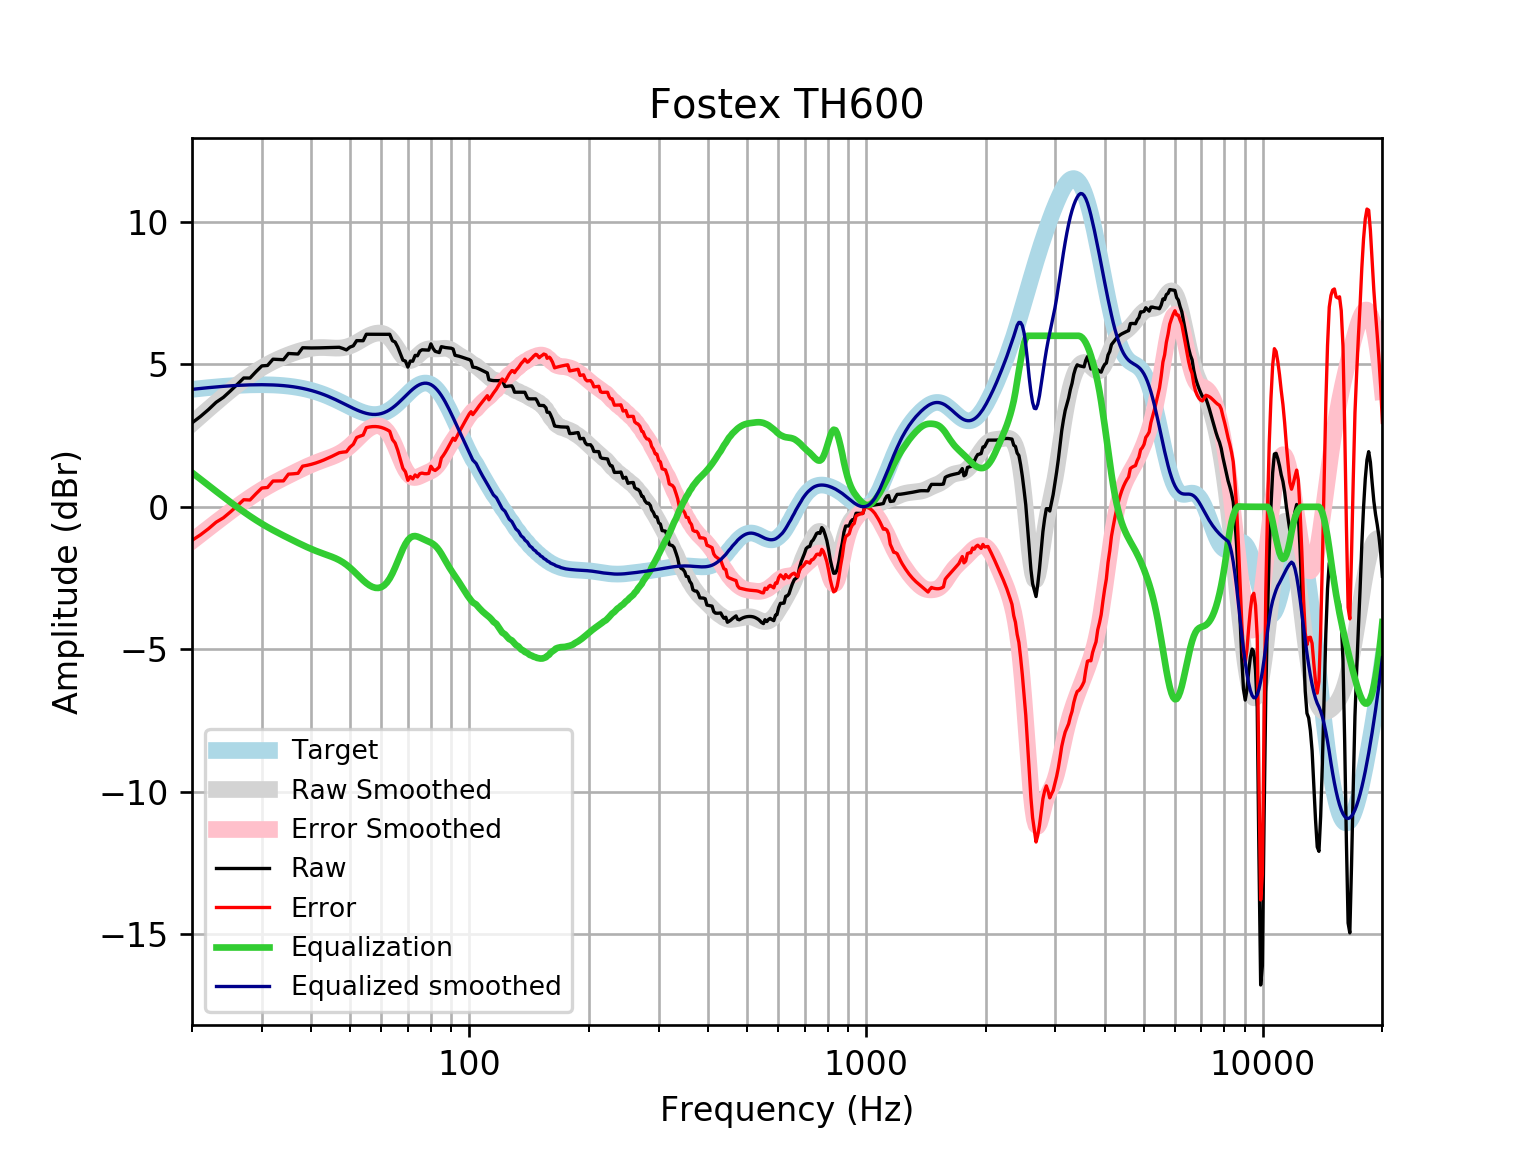

Source data for this figure (header and first rows):
frequency, raw, error, smoothed, error_smoothed, equalization, equalized_raw, equalized_smoothed, target
20, 2.944, -1.177, 2.919, -1.202, 1.202, 4.146, 4.121, 4.121
21, 3.168, -0.9843, 3.18, -0.9719, 0.9719, 4.14, 4.152, 4.152
22, 3.41, -0.7707, 3.427, -0.7531, 0.7531, 4.163, 4.18, 4.18
23, 3.665, -0.5403, 3.66, -0.5452, 0.5452, 4.21, 4.205, 4.205
24, 3.841, -0.3853, 3.878, -0.3483, 0.3483, 4.19, 4.227, 4.227
25, 4.067, -0.1781, 4.083, -0.1621, 0.1621, 4.229, 4.245, 4.245
26, 4.293, 0.03324, 4.272, 0.01304, -0.01304, 4.279, 4.259, 4.259
27, 4.519, 0.2485, 4.447, 0.1766, -0.1766, 4.342, 4.271, 4.271
28, 4.517, 0.2391, 4.607, 0.3282, -0.3282, 4.189, 4.279, 4.278
29, 4.743, 0.4598, 4.751, 0.4675, -0.4675, 4.275, 4.283, 4.283
30, 4.944, 0.66, 4.879, 0.5948, -0.5948, 4.349, 4.284, 4.284
31, 4.959, 0.6779, 4.992, 0.7111, -0.7111, 4.248, 4.281, 4.281
32, 5.179, 0.9038, 5.093, 0.8177, -0.8177, 4.361, 4.275, 4.275
33, 5.17, 0.9048, 5.182, 0.9165, -0.9165, 4.253, 4.265, 4.265
34, 5.161, 0.9094, 5.26, 1.009, -1.009, 4.151, 4.251, 4.251
35, 5.379, 1.146, 5.331, 1.098, -1.098, 4.281, 4.233, 4.233
36, 5.37, 1.158, 5.394, 1.183, -1.183, 4.187, 4.211, 4.211
37, 5.36, 1.175, 5.449, 1.264, -1.264, 4.096, 4.185, 4.185
38, 5.58, 1.426, 5.496, 1.342, -1.342, 4.238, 4.154, 4.155
39, 5.575, 1.455, 5.534, 1.415, -1.415, 4.16, 4.119, 4.12
40, 5.572, 1.492, 5.562, 1.482, -1.482, 4.09, 4.079, 4.08
41, 5.573, 1.536, 5.579, 1.544, -1.544, 4.029, 4.035, 4.037
42, 5.577, 1.588, 5.587, 1.6, -1.6, 3.977, 3.987, 3.989
43, 5.581, 1.644, 5.587, 1.652, -1.652, 3.93, 3.935, 3.937
44, 5.586, 1.705, 5.581, 1.701, -1.701, 3.885, 3.88, 3.881
45, 5.59, 1.768, 5.573, 1.752, -1.752, 3.838, 3.821, 3.823
46, 5.594, 1.832, 5.568, 1.807, -1.807, 3.787, 3.76, 3.762
47, 5.597, 1.897, 5.569, 1.871, -1.871, 3.726, 3.698, 3.7
48, 5.554, 1.918, 5.58, 1.945, -1.945, 3.609, 3.635, 3.636
49, 5.504, 1.931, 5.605, 2.033, -2.033, 3.471, 3.572, 3.574
50, 5.602, 2.09, 5.644, 2.133, -2.133, 3.469, 3.512, 3.512
51, 5.647, 2.194, 5.696, 2.243, -2.243, 3.405, 3.454, 3.454
52, 5.83, 2.43, 5.758, 2.358, -2.358, 3.472, 3.4, 3.4
53, 5.829, 2.477, 5.825, 2.473, -2.473, 3.355, 3.352, 3.351
54, 5.827, 2.517, 5.893, 2.581, -2.581, 3.246, 3.311, 3.31
55, 6.054, 2.777, 5.956, 2.677, -2.677, 3.377, 3.279, 3.276
56, 6.053, 2.801, 6.01, 2.755, -2.755, 3.298, 3.255, 3.253
57, 6.053, 2.814, 6.054, 2.811, -2.811, 3.242, 3.242, 3.239
58, 6.053, 2.816, 6.083, 2.843, -2.843, 3.21, 3.24, 3.237
59, 6.052, 2.806, 6.097, 2.847, -2.847, 3.206, 3.25, 3.246
60, 6.052, 2.784, 6.091, 2.819, -2.819, 3.233, 3.272, 3.268
61, 6.051, 2.75, 6.061, 2.755, -2.755, 3.296, 3.305, 3.301
62, 6.051, 2.705, 6.004, 2.654, -2.654, 3.398, 3.35, 3.346
63, 6.053, 2.651, 5.919, 2.513, -2.513, 3.54, 3.406, 3.402
64, 5.827, 2.36, 5.807, 2.336, -2.336, 3.491, 3.471, 3.468
65, 5.781, 2.239, 5.675, 2.13, -2.13, 3.651, 3.545, 3.542
66, 5.604, 1.982, 5.532, 1.908, -1.908, 3.696, 3.625, 3.622
67, 5.377, 1.669, 5.394, 1.685, -1.685, 3.692, 3.709, 3.707
68, 5.146, 1.35, 5.274, 1.478, -1.478, 3.668, 3.796, 3.796
69, 5.113, 1.229, 5.186, 1.302, -1.302, 3.811, 3.884, 3.884
70, 4.901, 0.9304, 5.137, 1.167, -1.167, 3.733, 3.97, 3.97
71, 5.115, 1.063, 5.13, 1.079, -1.079, 4.036, 4.051, 4.053
72, 5.107, 0.979, 5.16, 1.034, -1.034, 4.073, 4.126, 4.128
73, 5.313, 1.117, 5.218, 1.026, -1.026, 4.286, 4.192, 4.195
74, 5.299, 1.047, 5.292, 1.044, -1.044, 4.254, 4.248, 4.251
75, 5.458, 1.163, 5.368, 1.077, -1.077, 4.381, 4.291, 4.295
76, 5.509, 1.183, 5.436, 1.115, -1.115, 4.394, 4.321, 4.325
77, 5.504, 1.164, 5.489, 1.153, -1.153, 4.352, 4.336, 4.341
78, 5.501, 1.161, 5.523, 1.187, -1.187, 4.314, 4.336, 4.34
79, 5.496, 1.172, 5.54, 1.22, -1.22, 4.276, 4.32, 4.324
... 553 more rows
